Dataset: HAR_dataset (GitHub, shivamkansara18/Ambient-Assisted-Living-using-LLMs). Classes: jogging, standing, walking.

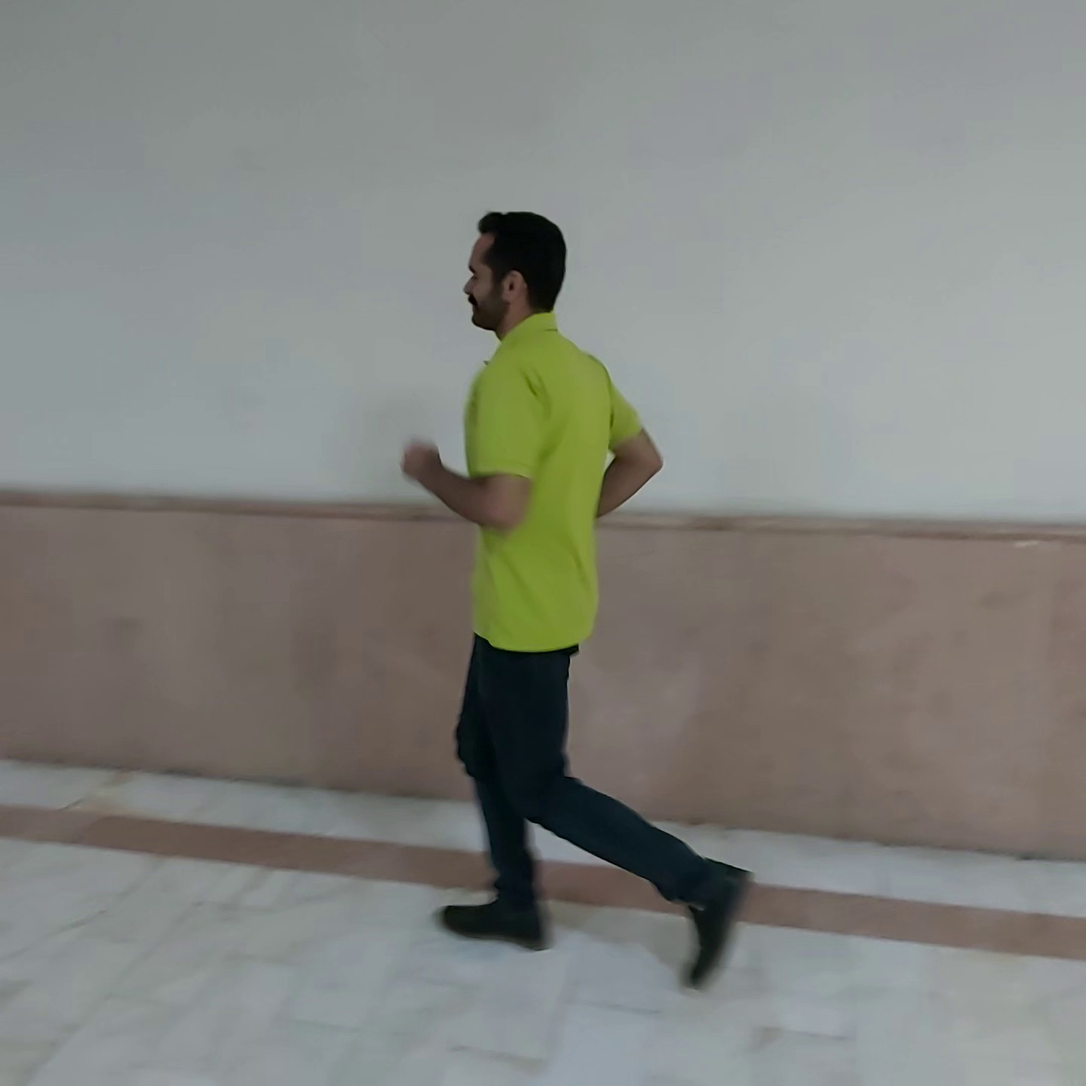
Label: jogging

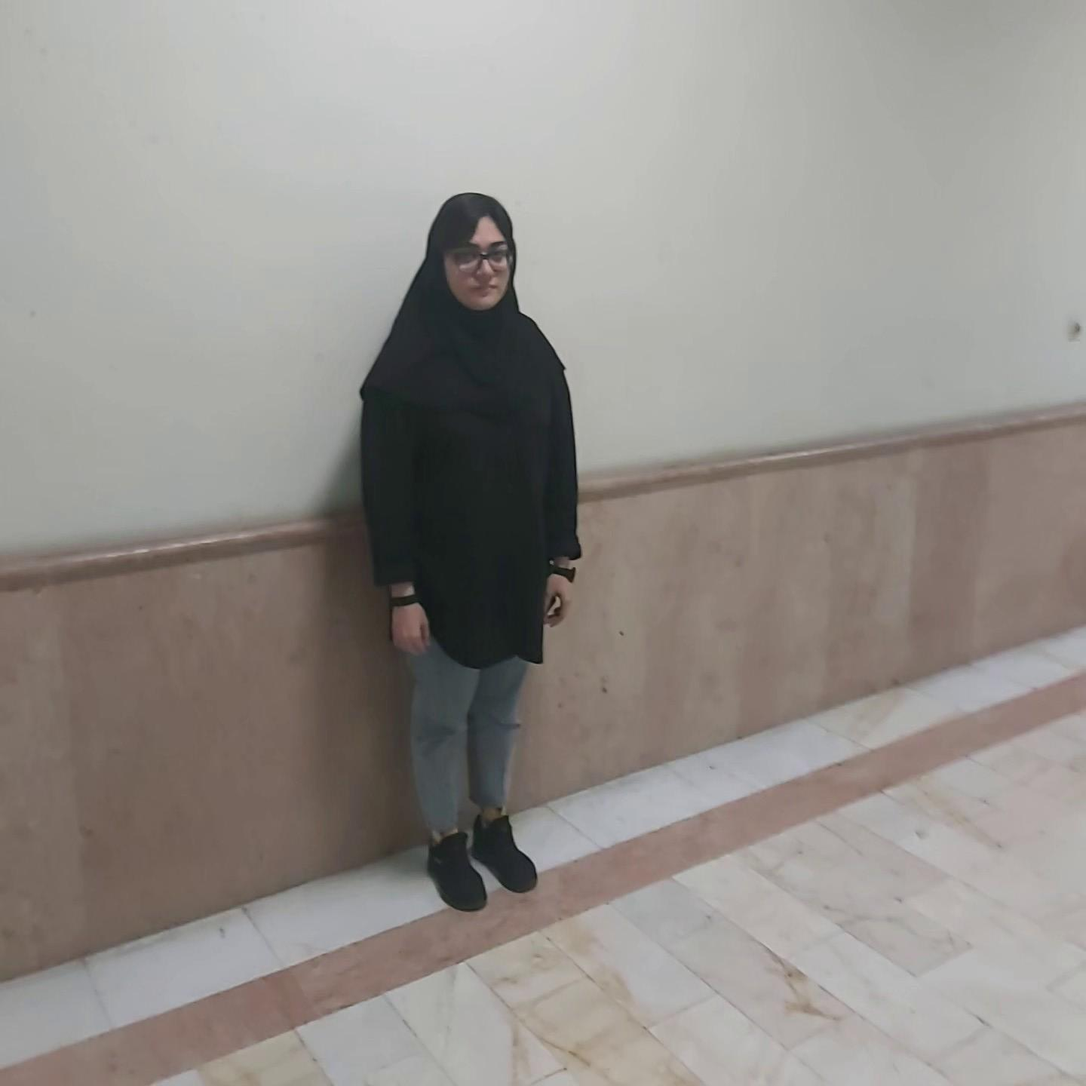
Label: standing

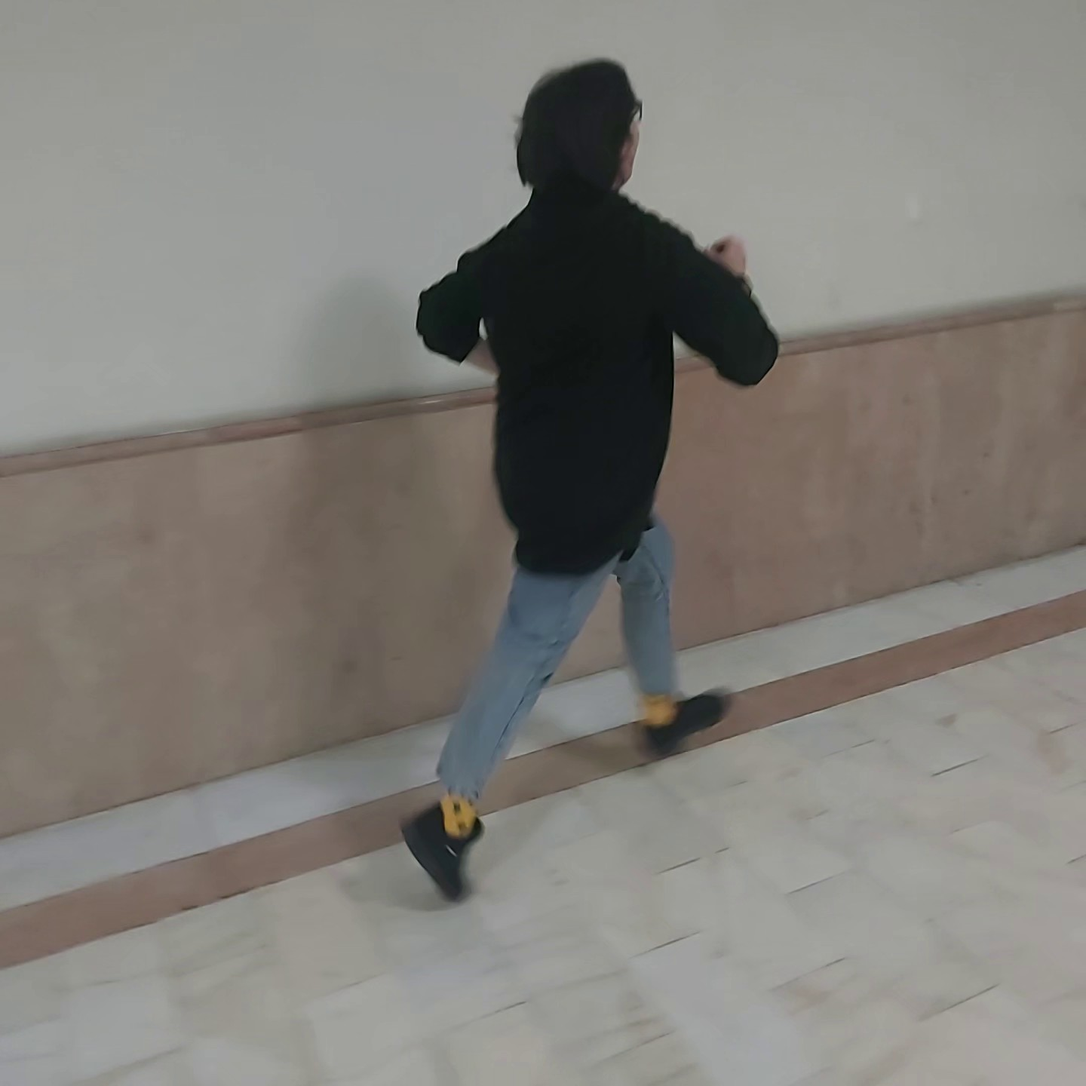
Label: jogging

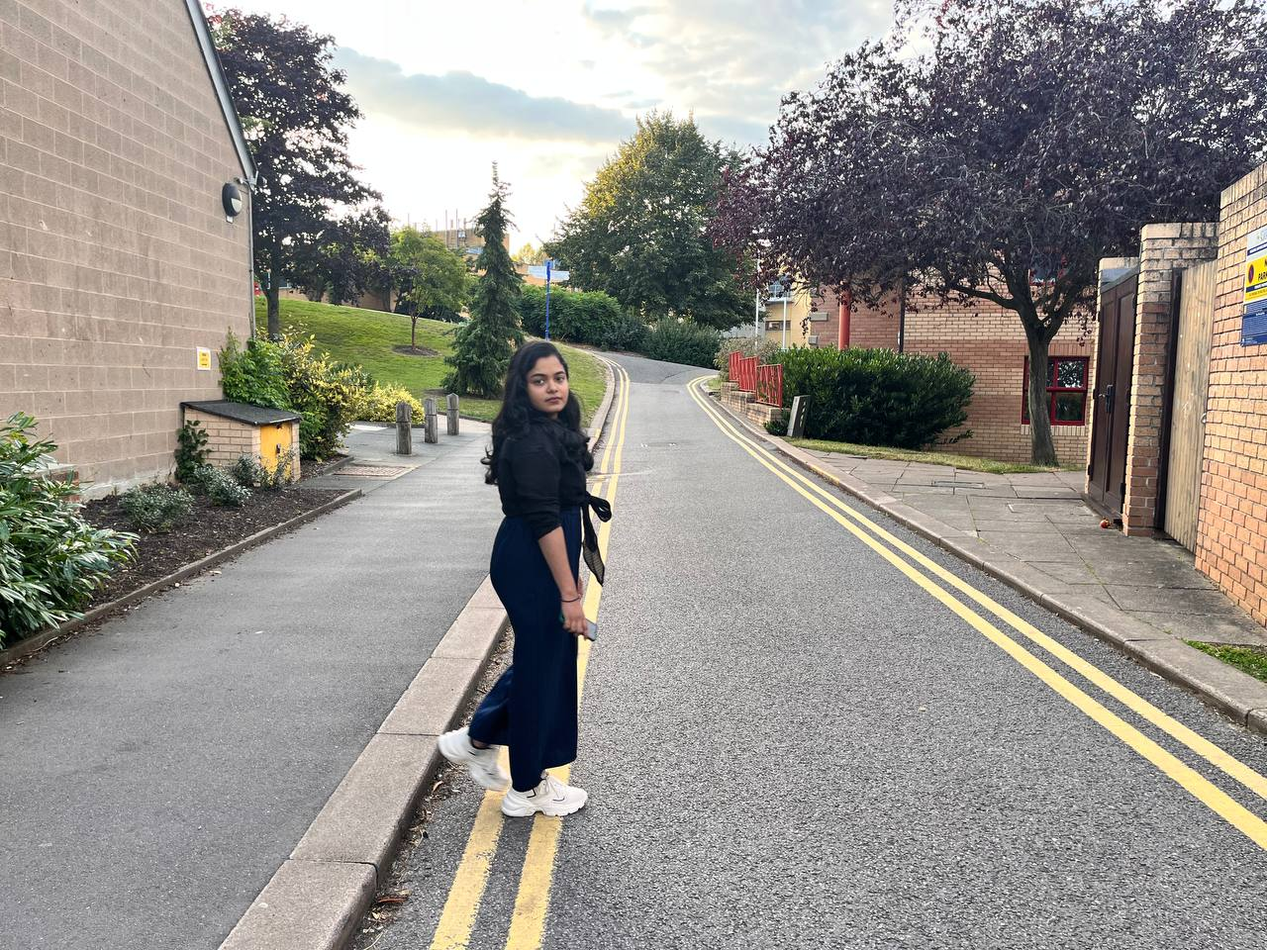
Label: walking

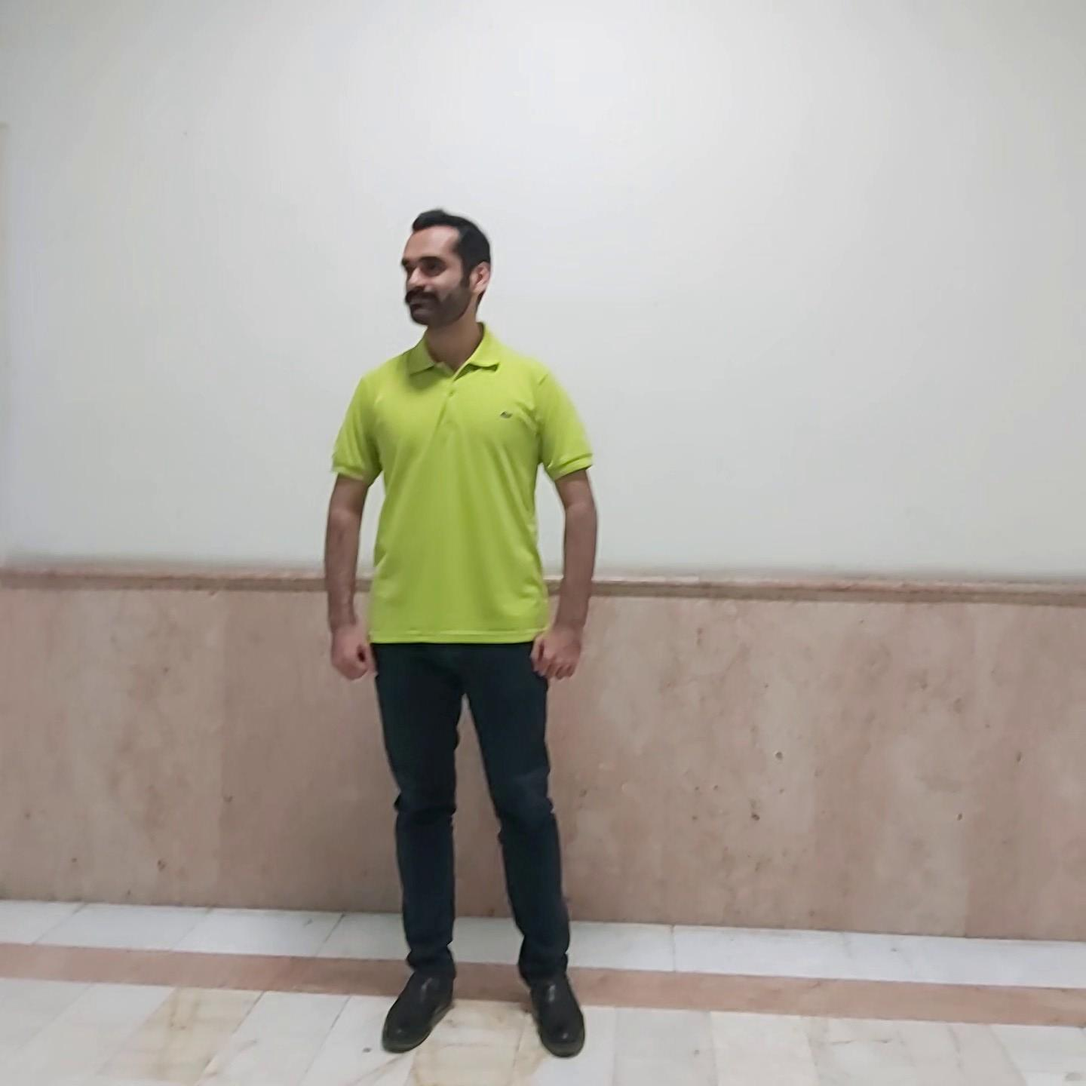
Label: standing

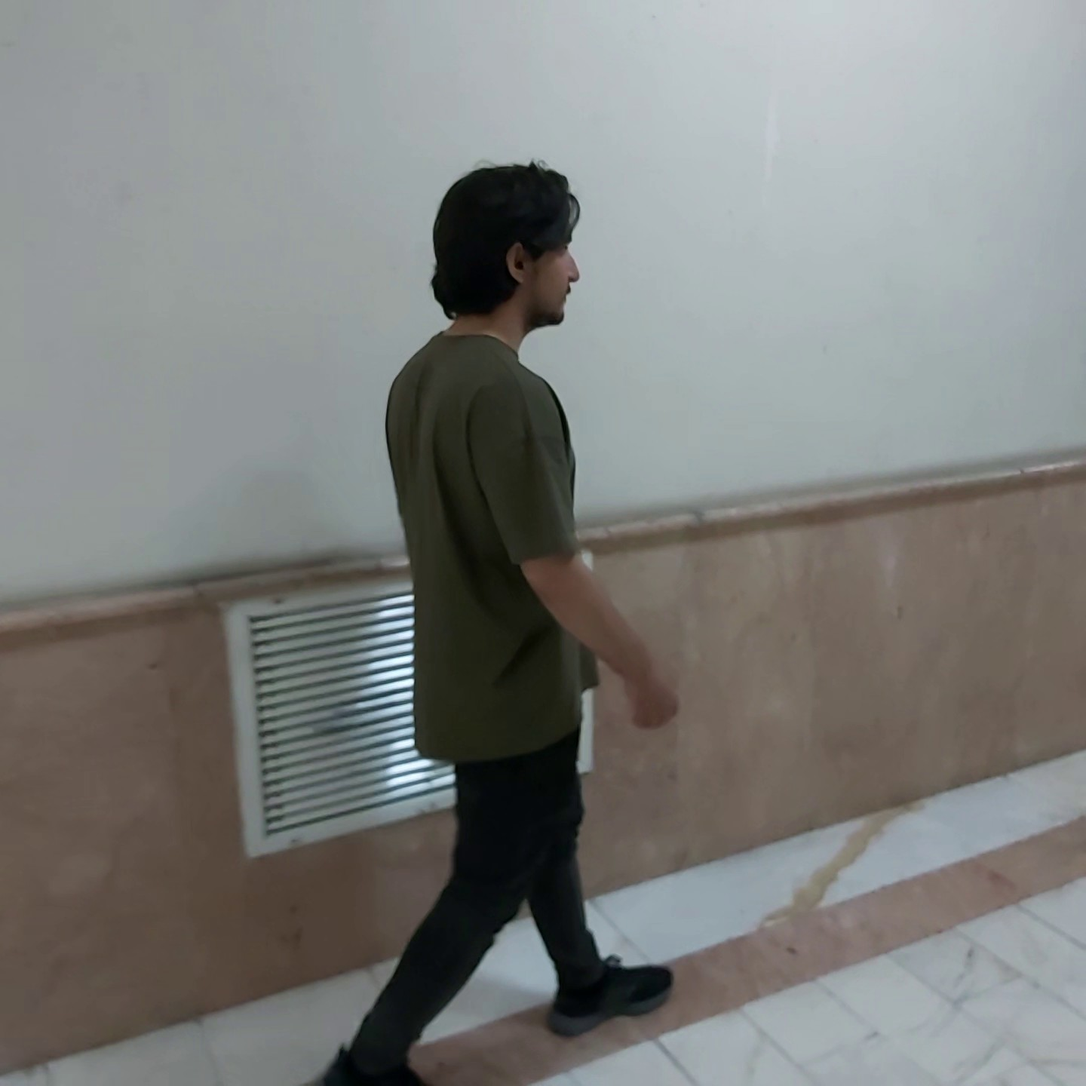
Label: walking
